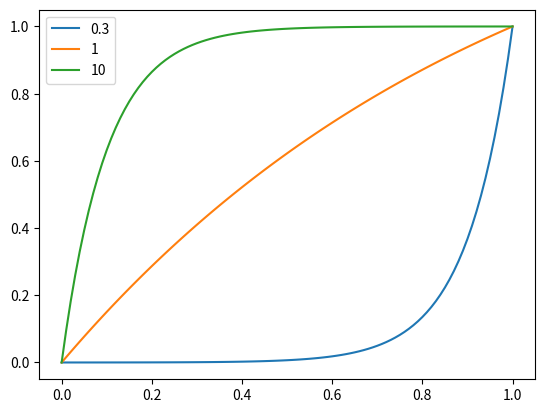

Write the Python code that produced this figure.
import math
from functools import partial

import numpy as np
from matplotlib import pyplot as plt

class Line(list):
    def __init__(self, Y, label=None):
        super().__init__(Y)
        self.label = label

class Function:
    def __init__(self, fct, pre=None, label=None, **kwargs):
        self.kwargs = kwargs
        self.pre = pre
        self.fct = fct
        self.label = label
        self._line_kwargs = {
            "label" : label
        }

    def __call__(self, *xs, **kwargs):
        return self.fct(*xs, **kwargs, **self.kwargs)

    def vector(self, *args, **kwargs):
        headers = list(kwargs)
        if not kwargs and args:
            x = {}
            _kwargs = [x for _ in range(len(args[0]))]
        else:
            _kwargs = [{k: v[i] for i, k in enumerate(headers) } for  v in zip(*kwargs.values())]
        return Line([self.fct(*x, **kw, **self.kwargs) for *x, kw in zip(*args, _kwargs)], **self._line_kwargs)

    def __add__(self, other):
        return AddFunc(self, other)

    def __truediv__(self, other):
        return DivFunc(self, other)

    def __mul__(self, other):
        return MultFunc(self, other)

    def __sub__(self, other):
        return SubFunc(self, other)

F = Function

class VectorFunc(Function):

    def __call__(self, *xs, **kwargs):
        return self.vector(*xs, **kwargs)

V = VectorFunc


X1 = [0,1,2,3,4]
X2 = [4,5,6,7,8]
data = {
    "a1" : [10,11,12,13,14],
    "b1" : [20,21,22,23,24],
    "c1" : [30,31,32,33,34],
}

def _test(*args, **kwargs):
    print(args, kwargs)

def fun(*args, **kwargs):
    headers = list(kwargs)
    if not kwargs and args:
        x = {}
        _kwargs = [x for _ in range(len(args[0]))]
    else:
        _kwargs = [{k: v[i] for i, k in enumerate(headers) } for  v in zip(*kwargs.values())]
    return [_test(*x, **kw) for *x, kw in zip(*args, _kwargs)]




def show(X, *Yn):
    fig, ax = plt.subplots()  # Create a figure containing a single Axes.
    for i, Y in enumerate(Yn):
        label = f"Fct {i + 1}"
        if isinstance(Y, Line):
            label = Y.label
        ax.plot(X, Y, label=label)  # Plot some data on the Axes.
    plt.legend()
    plt.show()


def exp(ratio, steepness=10, midpoint=0.75):
    maxi = (1 + math.exp(-steepness * (-midpoint)))
    mini = (1 + math.exp(-steepness * (1-midpoint)))
    if mini > maxi:
        mini, maxi = maxi, mini
    return ((1 + math.exp(-steepness * (ratio - midpoint)))-mini) / (maxi - mini)

def exp_inv(ratio, steepness=10, midpoint=0.75):
    return exp(1 - ratio, steepness=steepness, midpoint=midpoint)

def exp_opp(ratio, steepness=10, midpoint=0.75):
    return 1-exp(ratio, steepness=steepness, midpoint=midpoint)

def exp_opp_inv(ratio, steepness=10, midpoint=0.75):
    return 1-exp(1 - ratio, steepness=steepness, midpoint=midpoint)

def exp_cb( steepness=10, midpoint=0.75, inv=False, opp=False,  label=None):
    if not inv and not opp:
        cb = exp
    elif not inv and opp:
        cb = exp_opp
    elif inv and not opp:
        cb = exp_inv
    else:
        cb = exp_opp_inv
    return F(cb, steepness=steepness, midpoint=midpoint, label=label)


def draw_function(X, *fcts, _Xaxis=None):
    X = list(X)
    if _Xaxis is None:
        _Xaxis = X
    Ys = []
    for f in fcts:
        if isinstance(f, Function):
            Ys.append(f.vector(X))
        else:
            Ys.append([f(x) for x in X])
    show(_Xaxis, *Ys)



def ratio_serie(count=100):
    return [x/count for x in range(count+1)]


def power_serie():
    return list(range(80,300))

def bpm_series(start, end):
    ret = []
    while start<=end:
        ret.append(start)
        start+=1
    return ret

def draw_ratio_function(*fcts, _Xaxis=None):
    return draw_function(ratio_serie(), *fcts)


class FunctionOperation(Function):

    def __init__(self,  *functions, merge_fun=None,  **kwargs):
        super().__init__(self._wrapper,  **kwargs)
        self._functions = list(functions)
        self.merge_fun = merge_fun

    def _wrapper(self, *args):
        vec = [fct(*args) for fct in self._functions]
        return self.merge(vec)


    def merge(self, values):
        if self.merge_fun:
            return self.merge_fun(*values)
        raise NotImplementedError()



class AddFunc(FunctionOperation):
    def merge(self, values):
        return sum(values)


class SubFunc(FunctionOperation):
    def merge(self, values):
        a, b = values
        return a-b

class MultFunc(FunctionOperation):
    def merge(self, values):
        ret = 1
        for x in values: ret*=x
        return x

class DivFunc(FunctionOperation):
    def merge(self, values):
        a, b = values
        return a/b


def dec(x, point=0.5, alpha=-0.2):
    if x<point: return 0
    if point:
        return (x - point) / (1-point) * alpha
    return x * alpha

# f1 = F(exp_opp, label = "f1(x)=x")
# f2 = F(dec, label = "f2(x)=x²")
#
#
# draw_ratio_function( f1, f2, f1+f2)


def rendement_aerobie(x,  mini=0.9):
    y = exp_opp_inv(x)
    if mini:
        y = y * (1-mini) + mini
    return y


def target_heart_rate(power, pma=200, fc_min=55, fc_max=187):
    intensity = power / (pma * 1.5)
    min_intensity = 0.3  # éviter log(0)
    adjusted_intensity = np.clip(intensity, min_intensity, 1)
    norm_log = np.log(adjusted_intensity / min_intensity) / np.log(1 / min_intensity)
    return fc_min + norm_log * (fc_max - fc_min)

if __name__ == "__main__":
    draw_ratio_function(
        exp_cb(opp=False, inv=True, steepness=10, label="0.3"),
        exp_cb(opp=True, steepness=1, label="1"),
        exp_cb(opp=True, steepness=10, label="10"),
    )
    #draw_function(power_serie(), target_heart_rate)
